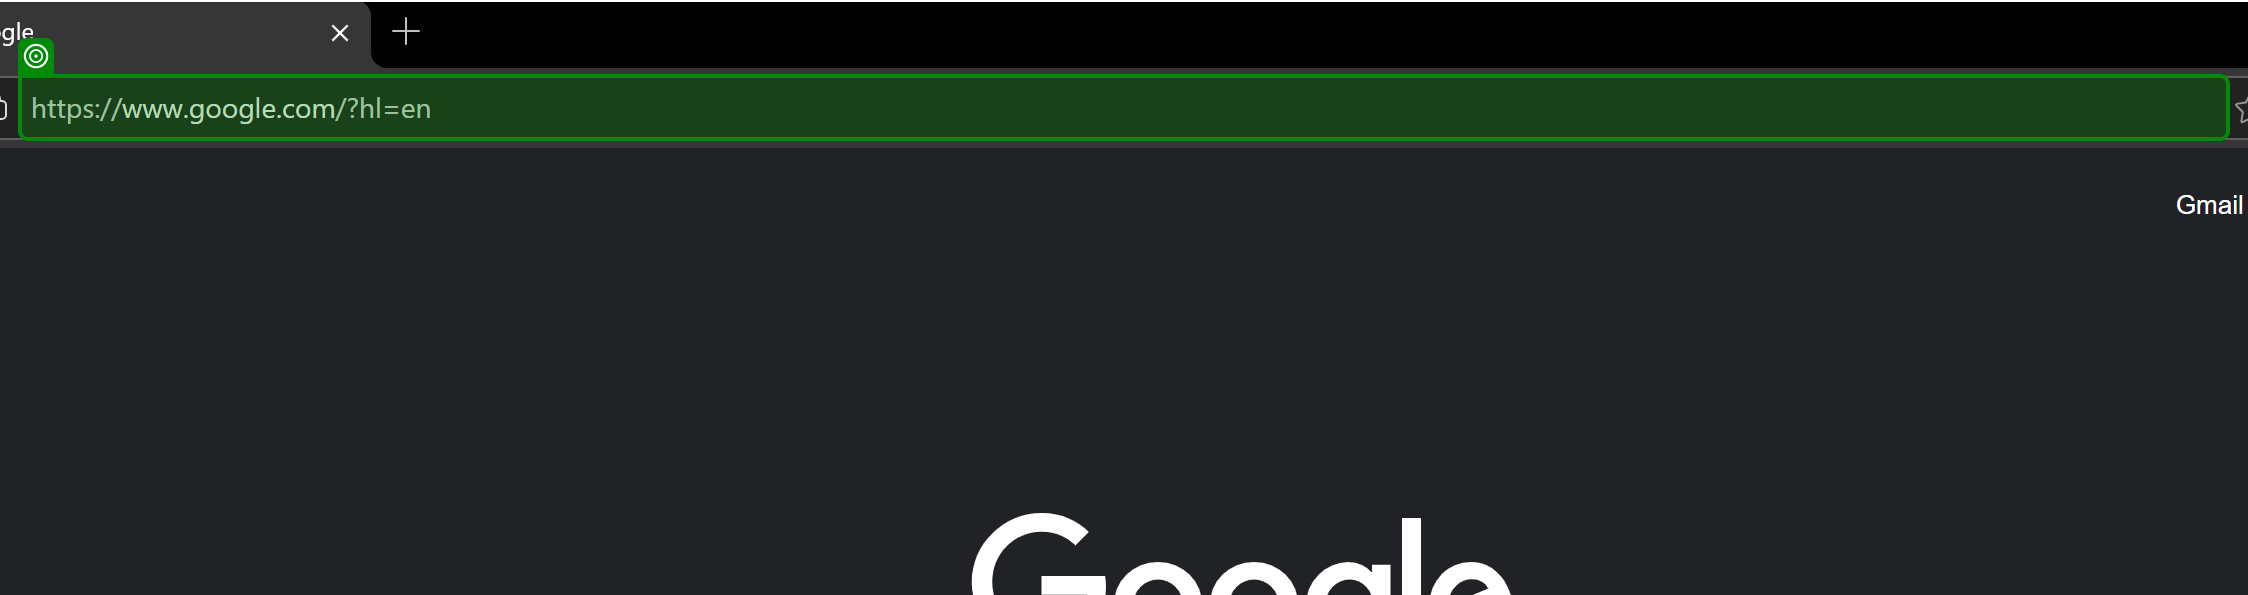
Workflow: GoogleSearch

Step 1: get-text from the editable text 'Address and search bar' in window 'Google - Profile 1 - Microsoft Edge' (msedge.exe)
